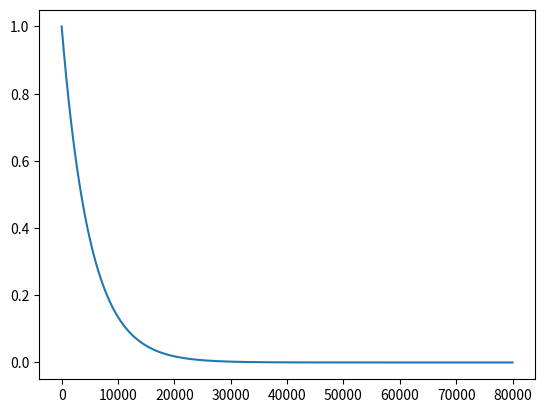

Python code for this plot:
"""
Plot the exponential function
"""

import numpy as np
import matplotlib.pyplot as plt

def sponge(x, R):
    return np.exp(-8 * (x/R)**1.0)


sponge_dist = 4e4
dist = np.linspace(0,2*sponge_dist, 200)

plt.plot(dist, sponge(dist, sponge_dist) )
plt.show()
